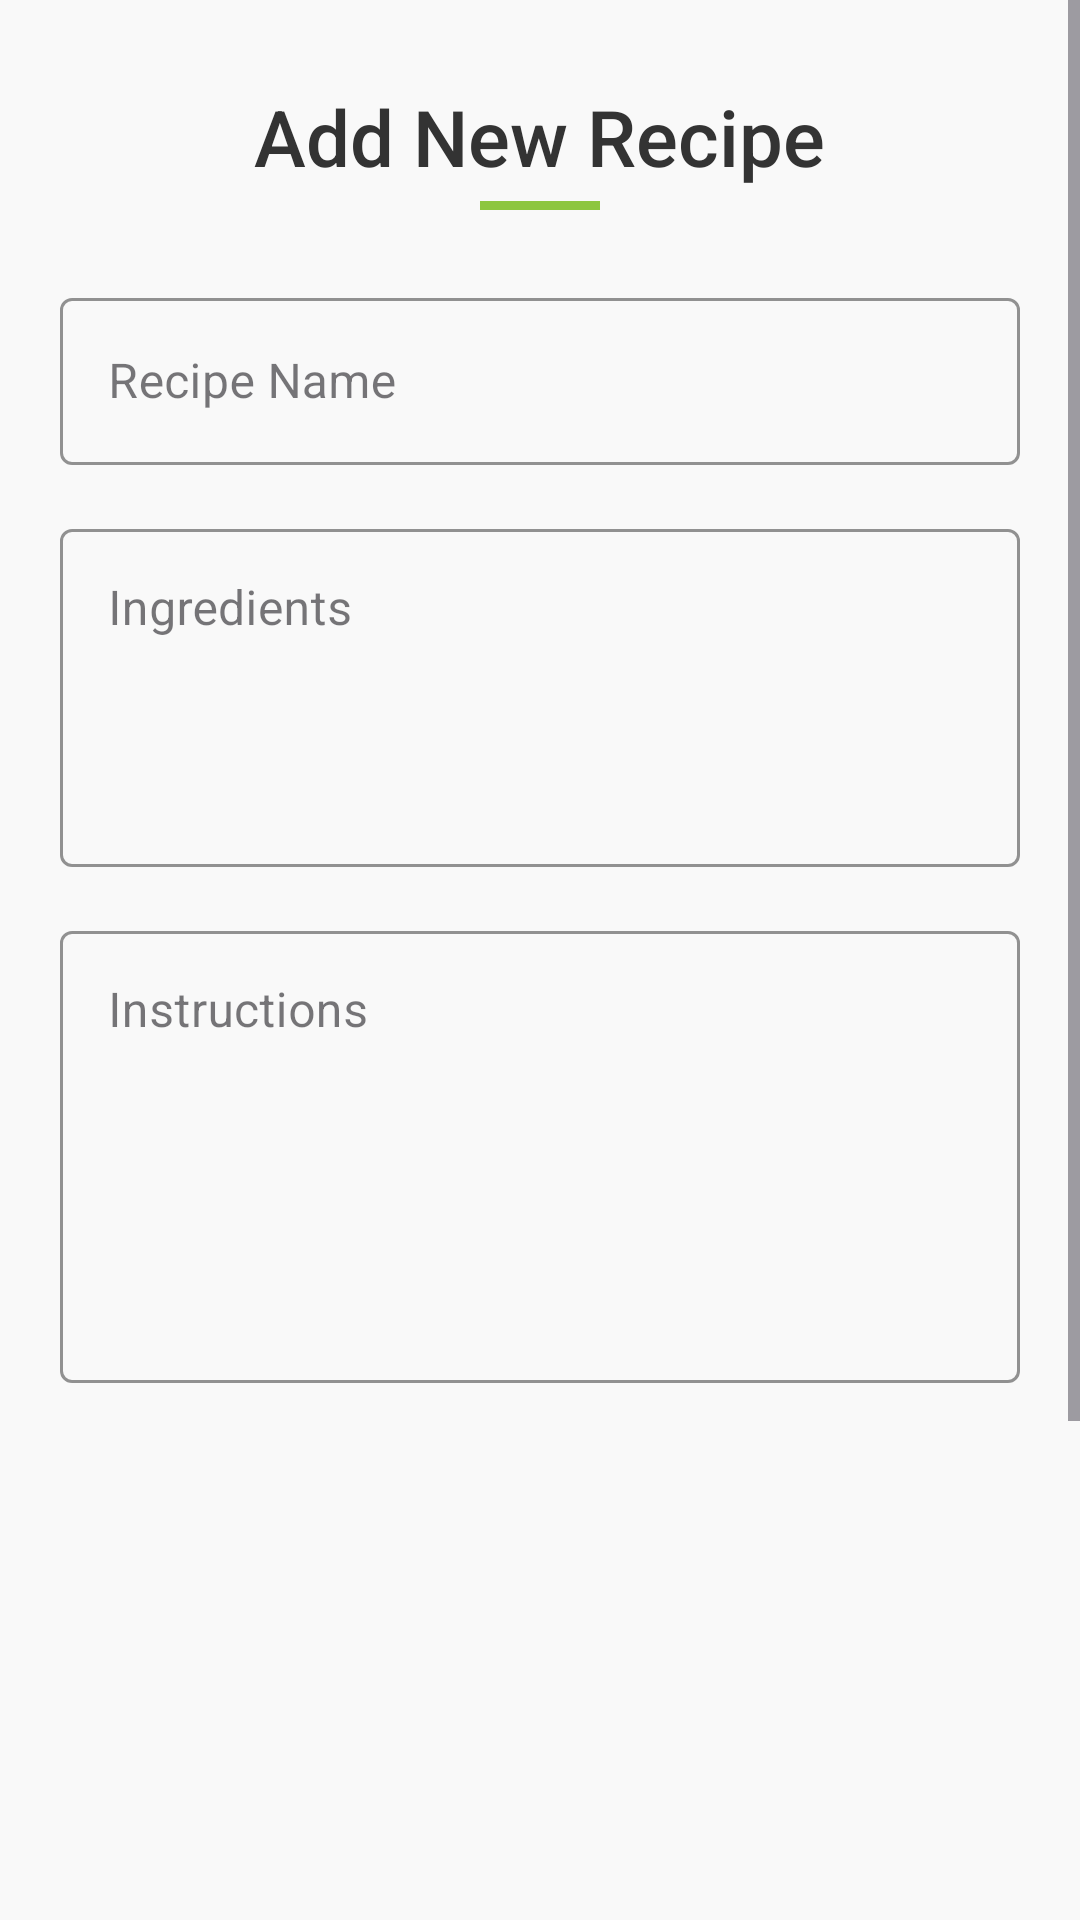

Write the Android layout XML for this screen, with the resource values it uses.
<!-- AndroidManifest.xml: application theme Theme.Tal_Mitzmacher_Amit_Mitzmacher_Yuval_Tal -->
<!-- res/layout/fragment_add_edit_recipe.xml -->
<?xml version="1.0" encoding="utf-8"?>
<ScrollView xmlns:android="http://schemas.android.com/apk/res/android"
    xmlns:app="http://schemas.android.com/apk/res-auto"
    android:layout_width="match_parent"
    android:layout_height="match_parent"
    android:background="#F9F9F9">

    <LinearLayout
        android:layout_width="match_parent"
        android:layout_height="wrap_content"
        android:orientation="vertical"
        android:padding="20dp">

        <TextView
            android:id="@+id/tvAddRecipeTitle"
            android:layout_width="wrap_content"
            android:layout_height="wrap_content"
            android:layout_gravity="center_horizontal"
            android:layout_marginTop="8dp"
            android:text="@string/tvAddRecipeTitle"
            android:textSize="26sp"
            android:fontFamily="sans-serif-medium"
            android:textColor="#333333" />

        <View
            android:layout_width="40dp"
            android:layout_height="3dp"
            android:layout_gravity="center_horizontal"
            android:layout_marginTop="4dp"
            android:layout_marginBottom="24dp"
            android:background="#8DC63F" />

        <com.google.android.material.textfield.TextInputLayout
            style="@style/Widget.MaterialComponents.TextInputLayout.OutlinedBox"
            android:layout_width="match_parent"
            android:layout_height="wrap_content"
            android:layout_marginBottom="16dp"
            android:hint="@string/recipe_name_hint"
            app:boxStrokeColor="#8DC63F"
            app:hintTextColor="#8DC63F">

            <com.google.android.material.textfield.TextInputEditText
                android:id="@+id/editTextTitle"
                android:layout_width="match_parent"
                android:layout_height="wrap_content"
                android:inputType="textCapSentences" />
        </com.google.android.material.textfield.TextInputLayout>

        <com.google.android.material.textfield.TextInputLayout
            style="@style/Widget.MaterialComponents.TextInputLayout.OutlinedBox"
            android:layout_width="match_parent"
            android:layout_height="wrap_content"
            android:layout_marginBottom="16dp"
            android:hint="@string/ingredients_hint"
            app:boxStrokeColor="#8DC63F"
            app:hintTextColor="#8DC63F">

            <com.google.android.material.textfield.TextInputEditText
                android:id="@+id/editTextIngredients"
                android:layout_width="match_parent"
                android:layout_height="wrap_content"
                android:gravity="top"
                android:lines="4" />
        </com.google.android.material.textfield.TextInputLayout>

        <com.google.android.material.textfield.TextInputLayout
            style="@style/Widget.MaterialComponents.TextInputLayout.OutlinedBox"
            android:layout_width="match_parent"
            android:layout_height="wrap_content"
            android:layout_marginBottom="16dp"
            android:hint="@string/instructions_hint"
            app:boxStrokeColor="#8DC63F"
            app:hintTextColor="#8DC63F">

            <com.google.android.material.textfield.TextInputEditText
                android:id="@+id/editTextInstructions"
                android:layout_width="match_parent"
                android:layout_height="wrap_content"
                android:gravity="top"
                android:lines="6" />
        </com.google.android.material.textfield.TextInputLayout>

        <ImageView
            android:id="@+id/imageViewSelected"
            android:layout_width="200dp"
            android:layout_height="200dp"
            android:scaleType="centerCrop"
            android:src="@drawable/placeholder_food"
            android:layout_gravity="center_horizontal"/>


        <Button
            android:id="@+id/btnPickImage"
            style="@style/Widget.MaterialComponents.Button.TextButton"
            android:layout_width="wrap_content"
            android:layout_height="wrap_content"
            android:layout_gravity="center"
            android:layout_marginTop="8dp"
            android:text="@string/btnPickImage"
            android:textColor="#8DC63F" />

        <Button
            android:id="@+id/btnSaveRecipe"
            android:layout_width="match_parent"
            android:layout_height="56dp"
            android:layout_marginTop="24dp"
            android:layout_marginBottom="32dp"
            android:backgroundTint="#8DC63F"
            android:text="@string/btnSaveRecipe"
            android:textSize="16sp"
            android:textStyle="bold"
            app:cornerRadius="12dp" />

    </LinearLayout>
</ScrollView>
<!-- resources referenced by this layout -->
<resources>
  <string name="btnPickImage">Change Image</string>
  <string name="btnSaveRecipe">Save Recipe</string>
  <string name="ingredients_hint">Ingredients</string>
  <string name="instructions_hint">Instructions</string>
  <string name="recipe_name_hint">Recipe Name</string>
  <string name="tvAddRecipeTitle">Add New Recipe</string>
  <style name="Theme.Tal_Mitzmacher_Amit_Mitzmacher_Yuval_Tal" parent="Base.Theme.Tal_Mitzmacher_Amit_Mitzmacher_Yuval_Tal" />
  <style name="Base.Theme.Tal_Mitzmacher_Amit_Mitzmacher_Yuval_Tal" parent="Theme.Material3.DayNight.NoActionBar">
          
          
      </style>
</resources>
